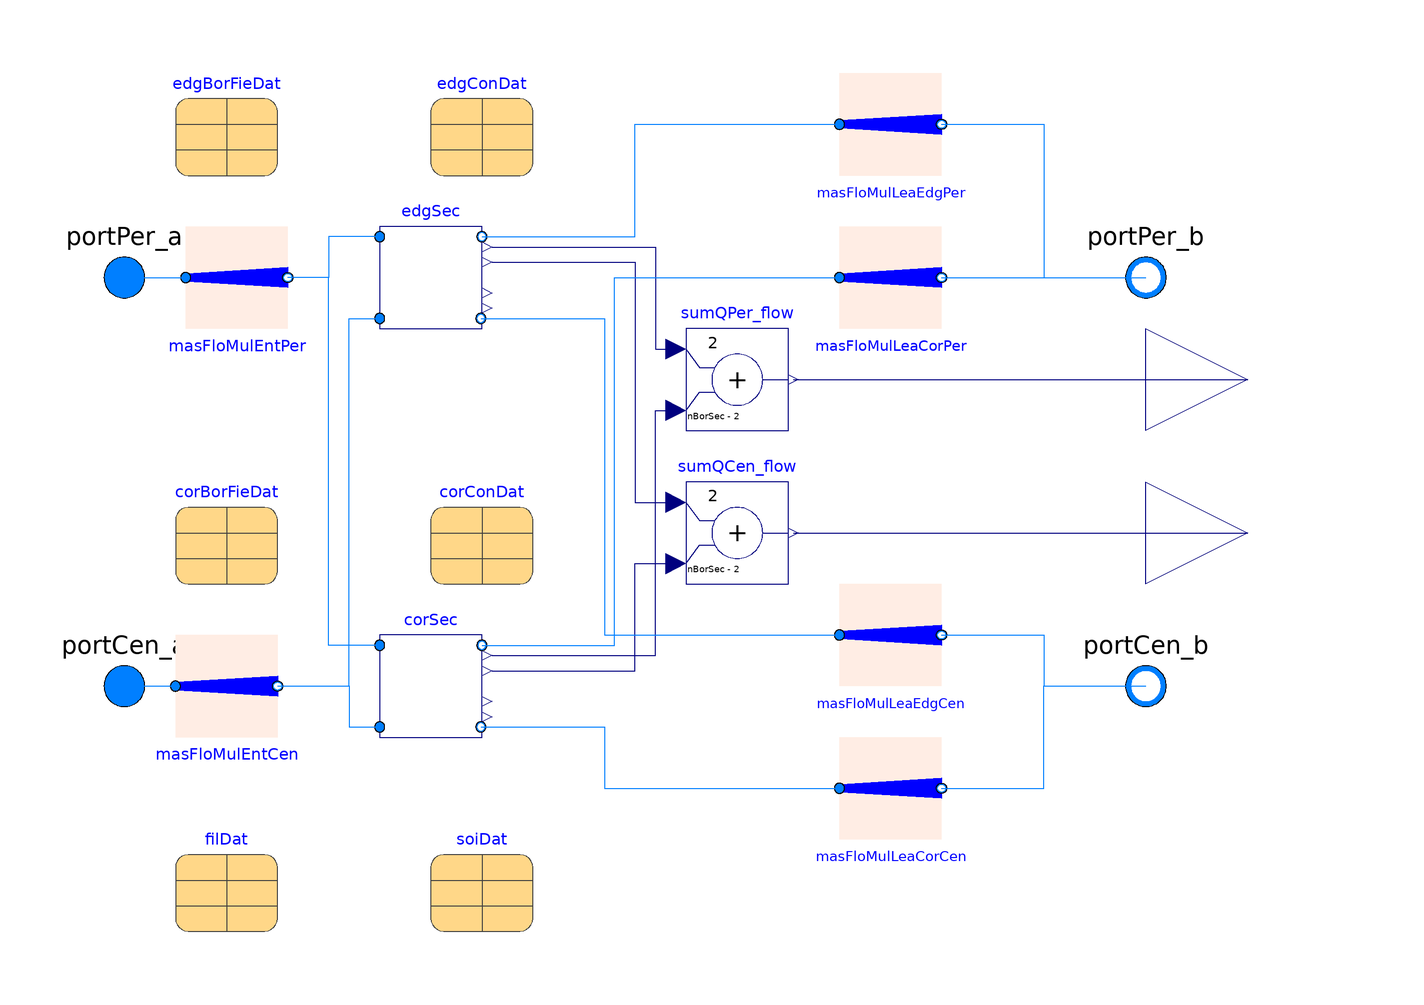

Above is the diagram view of the following Modelica model: its components placed by their Placement annotations and its connect equations drawn as lines.

model Borefield "Borefield model"
  extends Modelica.Blocks.Icons.Block;
  replaceable package Medium = Buildings.Media.Water "Water";
  /////////////////////////////////////////////////
  constant Medium.SpecificHeatCapacity cpFlu_nominal = Medium.cp_const
    "Constant specific heat capacity at constant pressure"
    annotation (Dialog(group="Borefield"));

  /////////////////////////////////////////////////
  // Borefield configuration and mass flow rate sizing
  constant Integer nBorSec = 33
    "Number of borefield sectors. Each section includes 2 modules with 2 zones each, and the number should be divisible by 3"
    annotation (Dialog(group="Borefield"));
  constant Integer iEdgZon[:] = {
        1,1,1,1,1,1,1,1,1,1,1,1,1,1,1,1,1,1,1,1,1,1,1,1,1,1,1,1,1,1,1,1,1,1,1,
        1,1,1,1,1,1,1,1,1,1,1,1,1,1,1,1,1,1,1,1,1,1,1,1,1,2,2,2,2,2,2,2,2,2,2,2,
        2,3,3,3,3,3,3,3,3,3,3,3,3,3,3,3,3,3,3,3,3,3,3,3,3,3,3,3,3,3,3,3,3,3,3,3,
        3,3,3,3,3,3,3,3,3,3,3,3,3,3,3,3,3,3,3,3,3,3,3,3,3,3,3,3,3,3,3,3,3,3,3,3,
        3,3,3,3,3,3,3,3,3,3,3,3,3,3,3,3,3,3,3,3,3,3,3,3,3,3,3,3,3,3,3,3,3,3,3,3,
        3,3,3,3,3,3,3,3,3,3,3,3,3,4,4,4,4,4,4,4,4,4,4,4,4,4,4,4,4,4,4,4,4,4,4,4,
        4}
     "Index of boreholes of edge zone (at the left short edge, with two dummy zones to the right)"
    annotation (Dialog(group="Borefield"));
  constant Integer iCorZon[:] = {
        1,1,1,1,1,1,1,1,1,1,1,1,1,1,1,1,1,1,1,1,1,1,1,1,1,1,1,1,1,1,1,1,1,1,1,
        1,1,1,1,1,1,1,1,1,1,1,1,1,1,1,1,1,1,1,1,1,1,1,1,1,2,2,2,2,2,2,2,2,2,2,2,
        2,3,3,3,3,3,3,3,3,3,3,3,3,3,3,3,3,3,3,3,3,3,3,3,3,3,3,3,3,3,3,3,3,3,3,3,
        3,3,3,3,3,3,3,3,3,3,3,3,3,3,3,3,3,3,3,3,3,3,3,3,3,3,3,3,3,3,3,3,3,3,3,3,
        3,3,3,3,3,3,3,3,3,3,3,3,3,3,3,3,3,3,3,3,3,3,3,3,3,3,3,3,3,3,3,3,3,3,3,3,
        3,3,3,3,3,3,3,3,3,3,3,3,3,3,3,3,3,3,3,3,3,3,3,3,3,3,3,3,3,3,3,3,3,3,3,3,
        3,3,3,3,3,3,3,3,3,3,3,3,3,3,3,3,3,3,3,3,3,3,3,3,3,3,3,3,3,3,3,3,3,3,3,3,
        3,3,3,3,3,3,3,3,3,3,3,3,3,3,3,3,3,3,3,3,3,3,3,3,3,3,3,3,3,3,3,3,3,3,3,3,
        3,3,3,3,3,3,3,3,3,3,3,3,3,3,3,3,3,3,3,3,3,3,3,3,3,4,4,4,4,4,4,4,4,4,4,4,
        4,4,4,4,4,4,4,4,4,4,4,4,4,4,4,4,4,4,4,4,4,4,4,4,4,4,4,4,4,4,4,4,4,4,4,4,
        4} "Index of boreholes of core zone (at the core with two dummy zones to the left and two dummy zones to the right)"
    annotation (Dialog(group="Borefield"));
  constant Integer nEdgZon=4
    "Total number of independent bore field zones in edge borefield"
    annotation (Dialog(group="Borefield"));
  constant Integer nCorZon=4
    "Total number of independent bore field zones in core borefield"
    annotation (Dialog(group="Borefield"));

  constant Integer nBorPerSeg = sum(if iCorZon[i] == 1 then 1 else 0 for i in 1:size(iCorZon, 1))
    "Number of bores in perimeter per segment. This counts the top and bottom edge"
    annotation (Dialog(group="Borefield"));
  constant Integer nBorCenSeg = sum(if iCorZon[i] == 2 then 1 else 0 for i in 1:size(iCorZon, 1))
    "Number of bores in center per segment. This counts the top and bottom edge"
    annotation (Dialog(group="Borefield"));
  constant Integer nBorPerTot = nBorPerSeg * nBorSec
    "Number of bores in perimeter for whole borefield. This counts the top and bottom edge"
    annotation (Dialog(group="Borefield"));
  constant Integer nBorCenTot = nBorCenSeg * nBorSec
    "Number of bores in center for whole borefield. This counts the top and bottom edge"
    annotation (Dialog(group="Borefield"));

  parameter Modelica.Units.SI.Height hBor=91 "Total height of the borehole"
      annotation (Dialog(group="Borefield"));
  parameter Real qBorSpe_flow_nominal(
    final unit="W/m",
    min=30, max=50) = 40 "Specific heat flow rate per meter of borehole"
    annotation (Dialog(group="Borefield"));
  parameter Modelica.Units.SI.TemperatureDifference dTBor_nominal(min=4) = 4
    "Inlet minus outlet design temperature difference"
    annotation (Dialog(group="Borefield"));
  parameter Modelica.Units.SI.MassFlowRate mBor_flow_nominal = hBor*qBorSpe_flow_nominal/cpFlu_nominal/dTBor_nominal
    "Design mass flow rate per borehole, to be distributed to the double U-pipe"
    annotation (Dialog(group="Borefield"));


  final parameter Modelica.Units.SI.Radius rTub=0.016
    "Outer radius of the tubes"
    annotation (Dialog(group="Borefield"));
  final parameter Modelica.Units.SI.Length eTub=0.0029 "Thickness of a tube"
    annotation (Dialog(group="Borefield"));
  final parameter Modelica.Units.SI.Velocity vFlu = mBor_flow_nominal/Medium.d_const/(rTub-eTub)^2/Modelica.Constants.pi / 2
    "Flow velocity in tube at design conditions. Divided by 2 to account for double-U tube"
    annotation (Dialog(group="Borefield"));
  final parameter Medium.ThermodynamicState sta_nominal=Medium.setState_pTX(
      T=Medium.T_default, p=Medium.p_default, X=Medium.X_default);
  final parameter Modelica.Units.SI.ReynoldsNumber Re =
    Modelica.Fluid.Pipes.BaseClasses.CharacteristicNumbers.ReynoldsNumber(
      v = vFlu,
      rho = Medium.density(sta_nominal),
      D = 2*(rTub-eTub),
      mu = Medium.dynamicViscosity(sta_nominal)) "Reynolds number at design flow rate"
    annotation (Dialog(group="Borefield"));
  final parameter Modelica.Units.SI.PressureDifference dp_nominal(
    displayUnit="Pa") =
    Modelica.Fluid.Pipes.BaseClasses.WallFriction.QuadraticTurbulent.pressureLoss_m_flow(
      m_flow=mBor_flow_nominal,
      rho_a=Medium.density(sta_nominal),
      rho_b=Medium.density(sta_nominal),
      mu_a=Medium.dynamicViscosity(sta_nominal),
      mu_b=Medium.dynamicViscosity(sta_nominal),
      diameter=2*(rTub-eTub),
      length=2*hBor,
      roughness=0.0015e-3)
     "Pressure loss of pipe at design conditions, accounting for down-tube an up-tube length"
    annotation (Dialog(group="Borefield"));
  final parameter Real dpSpe(final unit="Pa/m") = dp_nominal/2/hBor
    "Specific pressure drop per meter"
    annotation (Dialog(group="Borefield"));

  parameter Modelica.Units.SI.MassFlowRate mPer_flow_nominal=mBor_flow_nominal * nBorPerTot
    "Nominal water mass flow rate for all bores in perimeter"
      annotation (Dialog(group="Borefield"));

  parameter Modelica.Units.SI.MassFlowRate mCen_flow_nominal=mBor_flow_nominal * nBorCenTot
    "Nominal water mass flow rate for all bores in center"
      annotation (Dialog(group="Borefield"));

  final parameter Modelica.Units.SI.Temperature T_start=289.65
    "Initial temperature of the soil";

  /////////////////////////////////////////////////
  // Connectors
  Modelica.Fluid.Interfaces.FluidPort_a portPer_a(
    redeclare final package Medium = Medium)
    "Fluid connector for perimeter of borefield"
    annotation (
      Placement(transformation(extent={{-110,30},{-90,50}}),
        iconTransformation(extent={{-110,70},{-90,90}})));

  Modelica.Fluid.Interfaces.FluidPort_b portPer_b(redeclare final package
      Medium = Medium) "Fluid connector outlet of perimeter borefield zones"
    annotation (Placement(transformation(extent={{90,30},{110,50}}),
        iconTransformation(extent={{90,70},{110,90}})));

  Modelica.Fluid.Interfaces.FluidPort_a portCen_a(redeclare final package
      Medium = Medium) "Fluid connector for center of borefield"
                                                               annotation (
      Placement(transformation(extent={{-110,-50},{-90,-30}}),
        iconTransformation(extent={{-110,-90},{-90,-70}})));
  Modelica.Fluid.Interfaces.FluidPort_b portCen_b(redeclare final package
      Medium = Medium) "Fluid connector for center of the borefield"
                                                                   annotation
    (Placement(transformation(extent={{90,-50},{110,-30}}), iconTransformation(
          extent={{88,-90},{108,-70}})));
  Buildings.Controls.OBC.CDL.Interfaces.RealOutput QPer_flow(
    final unit="W")
    "Perimeter heat flow rate" annotation (Placement(transformation(extent={{100,
            0},{140,40}}), iconTransformation(extent={{100,20},{140,60}})));
  Buildings.Controls.OBC.CDL.Interfaces.RealOutput QCen_flow(
    final unit="W")
    "Center heat flow rate" annotation (Placement(transformation(extent={{100,-30},
            {140,10}}), iconTransformation(extent={{100,-10},{140,30}})));

  Modelica.Blocks.Math.Add sumQPer_flow(
    u1(final unit="W"),
    u2(final unit="W"),
    y(final unit="W"),
    k1=2,
    k2=nBorSec - 2) "Perimeter borefield heat flow rates"
    annotation (Placement(transformation(extent={{10,10},{30,30}})));
  Modelica.Blocks.Math.Add sumQCen_flow(
    u1(final unit="W"),
    u2(final unit="W"),
    y(final unit="W"),
    k1=2,
    k2=nBorSec - 2)    "Center borefield heat flow rates"
    annotation (Placement(transformation(extent={{10,-20},{30,0}})));

  BorefieldSection edgSec(
    redeclare package Medium = Medium,
    final nDumSec=2,
    final borFieDat=edgBorFieDat,
    final nBorSec=nBorSec,
    final T_start=T_start) "Edge section of borefield" annotation (Placement(
        transformation(rotation=0, extent={{-50,30},{-30,50}})));

  BorefieldSection corSec(
    redeclare package Medium = Medium,
    final nDumSec=4,
    final borFieDat=corBorFieDat,
    final nBorSec=nBorSec,
    final T_start=T_start) "Core section of borefield" annotation (Placement(
        transformation(rotation=0, extent={{-50,-50},{-30,-30}})));

  final parameter Buildings.Fluid.Geothermal.ZonedBorefields.Data.Soil.SandStone soiDat(
    kSoi=1.1,
    cSoi=1.4E6/1800,
    dSoi=1800) "Soil data"
    annotation (Placement(transformation(extent={{-40,-88},{-20,-68}})));
  final parameter Buildings.Fluid.Geothermal.ZonedBorefields.Data.Filling.Bentonite filDat(kFil=1.0)
    "Borehole filling data"
    annotation (Placement(transformation(extent={{-90,-88},{-70,-68}})));

  final parameter Buildings.Fluid.Geothermal.ZonedBorefields.Data.Configuration.Template corConDat(
    borCon=Buildings.Fluid.Geothermal.Borefields.Types.BoreholeConfiguration.DoubleUTubeParallel,
    final mBor_flow_nominal=mBor_flow_nominal*ones(4),
    final dp_nominal=dp_nominal*ones(4),
    final hBor=hBor,
    rBor=0.075,
    dBor=0.5,
    nZon=nCorZon,
    iZon=iCorZon,
    cooBor=[30,1.5; 33,1.5; 36,1.5; 39,1.5; 42,1.5; 31.5,4.5; 34.5,4.5; 37.5,
        4.5; 40.5,4.5; 43.5,4.5; 30,7.5; 33,7.5; 36,7.5; 39,7.5; 42,7.5; 31.5,
        10.5; 34.5,10.5; 37.5,10.5; 40.5,10.5; 43.5,10.5; 30,13.5; 33,13.5; 36,
        13.5; 39,13.5; 42,13.5; 31.5,16.5; 34.5,16.5; 37.5,16.5; 40.5,16.5;
        43.5,16.5; 31.5,46.5; 34.5,46.5; 37.5,46.5; 40.5,46.5; 43.5,46.5; 30,
        49.5; 33,49.5; 36,49.5; 39,49.5; 42,49.5; 31.5,52.5; 34.5,52.5; 37.5,
        52.5; 40.5,52.5; 43.5,52.5; 30,55.5; 33,55.5; 36,55.5; 39,55.5; 42,55.5;
        31.5,58.5; 34.5,58.5; 37.5,58.5; 40.5,58.5; 43.5,58.5; 30,61.5; 33,61.5;
        36,61.5; 39,61.5; 42,61.5; 30,22.5; 35.4,22.5; 40.8,22.5; 32.7,28.5;
        38.1,28.5; 43.5,28.5; 30,34.5; 35.4,34.5; 40.8,34.5; 32.7,40.5; 38.1,
        40.5; 43.5,40.5; 0,1.5; 3,1.5; 6,1.5; 9,1.5; 12,1.5; 1.5,4.5; 4.5,4.5;
        7.5,4.5; 10.5,4.5; 13.5,4.5; 0,7.5; 3,7.5; 6,7.5; 9,7.5; 12,7.5; 1.5,
        10.5; 4.5,10.5; 7.5,10.5; 10.5,10.5; 13.5,10.5; 0,13.5; 3,13.5; 6,13.5;
        9,13.5; 12,13.5; 1.5,16.5; 4.5,16.5; 7.5,16.5; 10.5,16.5; 13.5,16.5;
        1.5,46.5; 4.5,46.5; 7.5,46.5; 10.5,46.5; 13.5,46.5; 0,49.5; 3,49.5; 6,
        49.5; 9,49.5; 12,49.5; 1.5,52.5; 4.5,52.5; 7.5,52.5; 10.5,52.5; 13.5,
        52.5; 0,55.5; 3,55.5; 6,55.5; 9,55.5; 12,55.5; 1.5,58.5; 4.5,58.5; 7.5,
        58.5; 10.5,58.5; 13.5,58.5; 0,61.5; 3,61.5; 6,61.5; 9,61.5; 12,61.5; 15,
        1.5; 45,1.5; 60,1.5; 18,1.5; 48,1.5; 63,1.5; 21,1.5; 51,1.5; 66,1.5; 24,
        1.5; 54,1.5; 69,1.5; 27,1.5; 57,1.5; 72,1.5; 16.5,4.5; 46.5,4.5; 61.5,
        4.5; 19.5,4.5; 49.5,4.5; 64.5,4.5; 22.5,4.5; 52.5,4.5; 67.5,4.5; 25.5,
        4.5; 55.5,4.5; 70.5,4.5; 28.5,4.5; 58.5,4.5; 73.5,4.5; 15,7.5; 45,7.5;
        60,7.5; 18,7.5; 48,7.5; 63,7.5; 21,7.5; 51,7.5; 66,7.5; 24,7.5; 54,7.5;
        69,7.5; 27,7.5; 57,7.5; 72,7.5; 16.5,10.5; 46.5,10.5; 61.5,10.5; 19.5,
        10.5; 49.5,10.5; 64.5,10.5; 22.5,10.5; 52.5,10.5; 67.5,10.5; 25.5,10.5;
        55.5,10.5; 70.5,10.5; 28.5,10.5; 58.5,10.5; 73.5,10.5; 15,13.5; 45,13.5;
        60,13.5; 18,13.5; 48,13.5; 63,13.5; 21,13.5; 51,13.5; 66,13.5; 24,13.5;
        54,13.5; 69,13.5; 27,13.5; 57,13.5; 72,13.5; 16.5,16.5; 46.5,16.5; 61.5,
        16.5; 19.5,16.5; 49.5,16.5; 64.5,16.5; 22.5,16.5; 52.5,16.5; 67.5,16.5;
        25.5,16.5; 55.5,16.5; 70.5,16.5; 28.5,16.5; 58.5,16.5; 73.5,16.5; 16.5,
        46.5; 46.5,46.5; 61.5,46.5; 19.5,46.5; 49.5,46.5; 64.5,46.5; 22.5,46.5;
        52.5,46.5; 67.5,46.5; 25.5,46.5; 55.5,46.5; 70.5,46.5; 28.5,46.5; 58.5,
        46.5; 73.5,46.5; 15,49.5; 45,49.5; 60,49.5; 18,49.5; 48,49.5; 63,49.5;
        21,49.5; 51,49.5; 66,49.5; 24,49.5; 54,49.5; 69,49.5; 27,49.5; 57,49.5;
        72,49.5; 16.5,52.5; 46.5,52.5; 61.5,52.5; 19.5,52.5; 49.5,52.5; 64.5,
        52.5; 22.5,52.5; 52.5,52.5; 67.5,52.5; 25.5,52.5; 55.5,52.5; 70.5,52.5;
        28.5,52.5; 58.5,52.5; 73.5,52.5; 15,55.5; 45,55.5; 60,55.5; 18,55.5; 48,
        55.5; 63,55.5; 21,55.5; 51,55.5; 66,55.5; 24,55.5; 54,55.5; 69,55.5; 27,
        55.5; 57,55.5; 72,55.5; 16.5,58.5; 46.5,58.5; 61.5,58.5; 19.5,58.5;
        49.5,58.5; 64.5,58.5; 22.5,58.5; 52.5,58.5; 67.5,58.5; 25.5,58.5; 55.5,
        58.5; 70.5,58.5; 28.5,58.5; 58.5,58.5; 73.5,58.5; 15,61.5; 45,61.5; 60,
        61.5; 18,61.5; 48,61.5; 63,61.5; 21,61.5; 51,61.5; 66,61.5; 24,61.5; 54,
        61.5; 69,61.5; 27,61.5; 57,61.5; 72,61.5; 0,22.5; 5.4,22.5; 10.8,22.5;
        2.7,28.5; 8.1,28.5; 13.5,28.5; 0,34.5; 5.4,34.5; 10.8,34.5; 2.7,40.5;
        8.1,40.5; 13.5,40.5; 15,22.5; 45,22.5; 60,22.5; 20.4,22.5; 50.4,22.5;
        65.4,22.5; 25.8,22.5; 55.8,22.5; 70.8,22.5; 17.7,28.5; 47.7,28.5; 62.7,
        28.5; 23.1,28.5; 53.1,28.5; 68.1,28.5; 28.5,28.5; 58.5,28.5; 73.5,28.5;
        15,34.5; 45,34.5; 60,34.5; 20.4,34.5; 50.4,34.5; 65.4,34.5; 25.8,34.5;
        55.8,34.5; 70.8,34.5; 17.7,40.5; 47.7,40.5; 62.7,40.5; 23.1,40.5; 53.1,
        40.5; 68.1,40.5; 28.5,40.5; 58.5,40.5; 73.5,40.5],
    final rTub=rTub,
    kTub=0.42,
    final eTub=eTub,
    xC=(2*((0.04/2)^2))^(1/2))
    "Construction data for the core: the borehole height, boreholes coordinate should be updated"
    annotation (Placement(transformation(extent={{-40,-20},{-20,0}})));

  final parameter
    Buildings.Fluid.Geothermal.ZonedBorefields.Data.Borefield.Template edgBorFieDat(
    filDat=filDat,
    soiDat=soiDat,
    conDat=edgConDat)
    "Edge borefield data"
    annotation (Placement(transformation(extent={{-90,60},{-70,80}})));

  final parameter
    Buildings.Fluid.Geothermal.ZonedBorefields.Data.Borefield.Template corBorFieDat(
    filDat=filDat,
    soiDat=soiDat,
    conDat=corConDat) "Core borefield data"
    annotation (Placement(transformation(extent={{-90,-20},{-70,0}})));

  final parameter
    Buildings.Fluid.Geothermal.ZonedBorefields.Data.Configuration.Template edgConDat(
    borCon=Buildings.Fluid.Geothermal.Borefields.Types.BoreholeConfiguration.DoubleUTubeParallel,
    final mBor_flow_nominal=mBor_flow_nominal*ones(4),
    final dp_nominal=dp_nominal*ones(4),
    final hBor=hBor,
    rBor=0.075,
    dBor=0.5,
    nZon=nEdgZon,
    iZon=iEdgZon,
    cooBor=[0,1.5; 3,1.5; 6,1.5; 9,1.5; 12,1.5; 1.5,4.5; 4.5,4.5; 7.5,4.5; 10.5,
        4.5; 13.5,4.5; 0,7.5; 3,7.5; 6,7.5; 9,7.5; 12,7.5; 1.5,10.5; 4.5,10.5; 7.5,
        10.5; 10.5,10.5; 13.5,10.5; 0,13.5; 3,13.5; 6,13.5; 9,13.5; 12,13.5; 1.5,
        16.5; 4.5,16.5; 7.5,16.5; 10.5,16.5; 13.5,16.5; 1.5,46.5; 4.5,46.5; 7.5,
        46.5; 10.5,46.5; 13.5,46.5; 0,49.5; 3,49.5; 6,49.5; 9,49.5; 12,49.5; 1.5,
        52.5; 4.5,52.5; 7.5,52.5; 10.5,52.5; 13.5,52.5; 0,55.5; 3,55.5; 6,55.5;
        9,55.5; 12,55.5; 1.5,58.5; 4.5,58.5; 7.5,58.5; 10.5,58.5; 13.5,58.5; 0,61.5;
        3,61.5; 6,61.5; 9,61.5; 12,61.5; 0,22.5; 5.4,22.5; 10.8,22.5; 2.7,28.5;
        8.1,28.5; 13.5,28.5; 0,34.5; 5.4,34.5; 10.8,34.5; 2.7,40.5; 8.1,40.5; 13.5,
        40.5; 15,1.5; 30,1.5; 18,1.5; 33,1.5; 21,1.5; 36,1.5; 24,1.5; 39,1.5; 27,
        1.5; 42,1.5; 16.5,4.5; 31.5,4.5; 19.5,4.5; 34.5,4.5; 22.5,4.5; 37.5,4.5;
        25.5,4.5; 40.5,4.5; 28.5,4.5; 43.5,4.5; 15,7.5; 30,7.5; 18,7.5; 33,7.5;
        21,7.5; 36,7.5; 24,7.5; 39,7.5; 27,7.5; 42,7.5; 16.5,10.5; 31.5,10.5; 19.5,
        10.5; 34.5,10.5; 22.5,10.5; 37.5,10.5; 25.5,10.5; 40.5,10.5; 28.5,10.5;
        43.5,10.5; 15,13.5; 30,13.5; 18,13.5; 33,13.5; 21,13.5; 36,13.5; 24,13.5;
        39,13.5; 27,13.5; 42,13.5; 16.5,16.5; 31.5,16.5; 19.5,16.5; 34.5,16.5; 22.5,
        16.5; 37.5,16.5; 25.5,16.5; 40.5,16.5; 28.5,16.5; 43.5,16.5; 16.5,46.5;
        31.5,46.5; 19.5,46.5; 34.5,46.5; 22.5,46.5; 37.5,46.5; 25.5,46.5; 40.5,46.5;
        28.5,46.5; 43.5,46.5; 15,49.5; 30,49.5; 18,49.5; 33,49.5; 21,49.5; 36,49.5;
        24,49.5; 39,49.5; 27,49.5; 42,49.5; 16.5,52.5; 31.5,52.5; 19.5,52.5; 34.5,
        52.5; 22.5,52.5; 37.5,52.5; 25.5,52.5; 40.5,52.5; 28.5,52.5; 43.5,52.5;
        15,55.5; 30,55.5; 18,55.5; 33,55.5; 21,55.5; 36,55.5; 24,55.5; 39,55.5;
        27,55.5; 42,55.5; 16.5,58.5; 31.5,58.5; 19.5,58.5; 34.5,58.5; 22.5,58.5;
        37.5,58.5; 25.5,58.5; 40.5,58.5; 28.5,58.5; 43.5,58.5; 15,61.5; 30,61.5;
        18,61.5; 33,61.5; 21,61.5; 36,61.5; 24,61.5; 39,61.5; 27,61.5; 42,61.5;
        15,22.5; 30,22.5; 20.4,22.5; 35.4,22.5; 25.8,22.5; 40.8,22.5; 17.7,28.5;
        32.7,28.5; 23.1,28.5; 38.1,28.5; 28.5,28.5; 43.5,28.5; 15,34.5; 30,34.5;
        20.4,34.5; 35.4,34.5; 25.8,34.5; 40.8,34.5; 17.7,40.5; 32.7,40.5; 23.1,40.5;
        38.1,40.5; 28.5,40.5; 43.5,40.5],
    final rTub=rTub,
    kTub=0.42,
    final eTub=eTub,
    xC=(2*((0.04/2)^2))^(1/2))
    "Construction data for the edge: the borehole height, boreholes coordinate should be updated"
    annotation (Placement(transformation(extent={{-40,60},{-20,80}})));

  Buildings.Fluid.BaseClasses.MassFlowRateMultiplier masFloMulEntPer(
    redeclare final package Medium = Medium,
    allowFlowReversal=false,
    k=2/nBorSec)
    "Split total flow to each segment along the long length of the borefield. Factor 2 because the flow is split into two different models."
    annotation (Placement(transformation(extent={{-88,30},{-68,50}})));
  Buildings.Fluid.BaseClasses.MassFlowRateMultiplier masFloMulLeaEdgPer(
    redeclare each final package Medium = Medium,
    each allowFlowReversal=false,
    k=2) "Mass flow rate multiplier at outlet of edge perimeter"
    annotation (Placement(transformation(extent={{40,60},{60,80}})));
  Buildings.Fluid.BaseClasses.MassFlowRateMultiplier masFloMulEntCen(
    redeclare final package Medium = Medium,
    allowFlowReversal=false,
    k=2/nBorSec)
    "Split total flow to each segment along the long length of the borefield. Factor 2 because the flow is split into two different models."
    annotation (Placement(transformation(extent={{-90,-50},{-70,-30}})));
  Buildings.Fluid.BaseClasses.MassFlowRateMultiplier masFloMulLeaCorPer(
    redeclare each final package Medium = Medium,
    each allowFlowReversal=false,
    k=nBorSec - 2) "Mass flow rate multiplier at outlet of core perimeter"
    annotation (Placement(transformation(extent={{40,30},{60,50}})));
  Buildings.Fluid.BaseClasses.MassFlowRateMultiplier masFloMulLeaEdgCen(
    redeclare each final package Medium = Medium,
    each allowFlowReversal=false,
    k=2) "Mass flow rate multiplier at outlet of edge center"
    annotation (Placement(transformation(extent={{40,-40},{60,-20}})));
  Buildings.Fluid.BaseClasses.MassFlowRateMultiplier masFloMulLeaCorCen(
    redeclare each final package Medium = Medium,
    each allowFlowReversal=false,
    k=nBorSec - 2) "Mass flow rate multiplier at outlet of core perimeter"
    annotation (Placement(transformation(extent={{40,-70},{60,-50}})));
equation

  connect(edgSec.QPer_flow, sumQPer_flow.u1)
    annotation (Line(points={{-28,46},{4,46},{4,26},{8,26}}, color={0,0,127}));
  connect(corSec.QPer_flow, sumQPer_flow.u2) annotation (Line(points={{-28,-34},
          {4,-34},{4,14},{8,14}}, color={0,0,127}));
  connect(edgSec.QCor_flow, sumQCen_flow.u1) annotation (Line(points={{-28,43},{
          0,43},{0,-4},{8,-4}}, color={0,0,127}));
  connect(corSec.QCor_flow, sumQCen_flow.u2) annotation (Line(points={{-28,-37},
          {0,-37},{0,-16},{8,-16}},   color={0,0,127}));
  connect(sumQCen_flow.y, QCen_flow)
    annotation (Line(points={{31,-10},{120,-10}}, color={0,0,127}));
  connect(portCen_a,masFloMulEntCen. port_a)
    annotation (Line(points={{-100,-40},{-90,-40}}, color={0,127,255}));
  connect(portPer_a, masFloMulEntPer.port_a)
    annotation (Line(points={{-100,40},{-88,40}}, color={0,127,255}));
  connect(edgSec.portPer_a, masFloMulEntPer.port_b) annotation (Line(points={{-50,
          48},{-60,48},{-60,40},{-68,40}}, color={0,127,255}));
  connect(corSec.portPer_a, masFloMulEntPer.port_b) annotation (Line(points={{-50,
          -32},{-60,-32},{-60,40},{-68,40}}, color={0,127,255}));
  connect(masFloMulEntCen.port_b, edgSec.portCor_a) annotation (Line(points={{-70,
          -40},{-56,-40},{-56,32},{-50,32}}, color={0,127,255}));
  connect(masFloMulEntCen.port_b, corSec.portCor_a) annotation (Line(points={{-70,
          -40},{-56,-40},{-56,-48},{-50,-48}}, color={0,127,255}));
  connect(sumQPer_flow.y, QPer_flow)
    annotation (Line(points={{31,20},{120,20}}, color={0,0,127}));
  connect(edgSec.portPer_b, masFloMulLeaEdgPer.port_a) annotation (Line(points=
          {{-30,48},{0,48},{0,70},{40,70}}, color={0,127,255}));
  connect(corSec.portPer_b, masFloMulLeaCorPer.port_a) annotation (Line(points=
          {{-30,-32},{-4,-32},{-4,40},{40,40}}, color={0,127,255}));
  connect(edgSec.portCor_b, masFloMulLeaEdgCen.port_a) annotation (Line(points=
          {{-30.2,32},{-6,32},{-6,-30},{40,-30}}, color={0,127,255}));
  connect(corSec.portCor_b, masFloMulLeaCorCen.port_a) annotation (Line(points=
          {{-30.2,-48},{-6,-48},{-6,-60},{40,-60}}, color={0,127,255}));
  connect(masFloMulLeaEdgCen.port_b, portCen_b) annotation (Line(points={{60,
          -30},{80,-30},{80,-40},{100,-40}}, color={0,127,255}));
  connect(masFloMulLeaCorCen.port_b, portCen_b) annotation (Line(points={{60,
          -60},{80,-60},{80,-40},{100,-40}}, color={0,127,255}));
  connect(masFloMulLeaEdgPer.port_b, portPer_b) annotation (Line(points={{60,70},
          {80,70},{80,40},{100,40}}, color={0,127,255}));
  connect(masFloMulLeaCorPer.port_b, portPer_b)
    annotation (Line(points={{60,40},{100,40}}, color={0,127,255}));
  annotation (defaultComponentName="borFie",
  Icon(coordinateSystem(preserveAspectRatio=false, extent={{-100,-100},{100,100}}),
                         graphics={
        Rectangle(
          extent={{-86,94},{86,-88}},
          lineColor={0,0,0},
          fillColor={234,210,210},
          fillPattern=FillPattern.Solid),
        Ellipse(
          extent={{-72,82},{-44,54}},
          lineColor={0,0,0},
          fillColor={238,46,47},
          fillPattern=FillPattern.Solid),
        Ellipse(
          extent={{-34,82},{-6,54}},
          lineColor={0,0,0},
          fillColor={238,46,47},
          fillPattern=FillPattern.Solid),
        Ellipse(
          extent={{4,82},{32,54}},
          lineColor={0,0,0},
          fillColor={238,46,47},
          fillPattern=FillPattern.Solid),
        Ellipse(
          extent={{42,82},{70,54}},
          lineColor={0,0,0},
          fillColor={238,46,47},
          fillPattern=FillPattern.Solid),
        Ellipse(
          extent={{-34,-50},{-6,-78}},
          lineColor={0,0,0},
          fillColor={238,46,47},
          fillPattern=FillPattern.Solid),
        Ellipse(
          extent={{4,-50},{32,-78}},
          lineColor={0,0,0},
          fillColor={238,46,47},
          fillPattern=FillPattern.Solid),
        Ellipse(
          extent={{42,-50},{70,-78}},
          lineColor={0,0,0},
          fillColor={238,46,47},
          fillPattern=FillPattern.Solid),
        Ellipse(
          extent={{-72,-50},{-44,-78}},
          lineColor={0,0,0},
          fillColor={238,46,47},
          fillPattern=FillPattern.Solid),
        Ellipse(
          extent={{-34,-18},{-6,-46}},
          lineColor={0,0,0},
          fillColor={28,108,200},
          fillPattern=FillPattern.Solid),
        Ellipse(
          extent={{4,-18},{32,-46}},
          lineColor={0,0,0},
          fillColor={28,108,200},
          fillPattern=FillPattern.Solid),
        Ellipse(
          extent={{40,-18},{68,-46}},
          lineColor={0,0,0},
          fillColor={28,108,200},
          fillPattern=FillPattern.Solid),
        Ellipse(
          extent={{-72,-18},{-44,-46}},
          lineColor={0,0,0},
          fillColor={28,108,200},
          fillPattern=FillPattern.Solid),
        Ellipse(
          extent={{-34,14},{-6,-14}},
          lineColor={0,0,0},
          fillColor={28,108,200},
          fillPattern=FillPattern.Solid),
        Ellipse(
          extent={{4,14},{32,-14}},
          lineColor={0,0,0},
          fillColor={28,108,200},
          fillPattern=FillPattern.Solid),
        Ellipse(
          extent={{42,14},{70,-14}},
          lineColor={0,0,0},
          fillColor={28,108,200},
          fillPattern=FillPattern.Solid),
        Ellipse(
          extent={{-72,14},{-44,-14}},
          lineColor={0,0,0},
          fillColor={28,108,200},
          fillPattern=FillPattern.Solid),
        Ellipse(
          extent={{-70,48},{-42,20}},
          lineColor={0,0,0},
          fillColor={28,108,200},
          fillPattern=FillPattern.Solid),
        Ellipse(
          extent={{-32,48},{-4,20}},
          lineColor={0,0,0},
          fillColor={28,108,200},
          fillPattern=FillPattern.Solid),
        Ellipse(
          extent={{6,48},{34,20}},
          lineColor={0,0,0},
          fillColor={28,108,200},
          fillPattern=FillPattern.Solid),
        Ellipse(
          extent={{42,48},{70,20}},
          lineColor={0,0,0},
          fillColor={28,108,200},
          fillPattern=FillPattern.Solid)}),
                          Diagram(coordinateSystem(preserveAspectRatio=false,
          extent={{-100,-100},{100,100}})));
end Borefield;